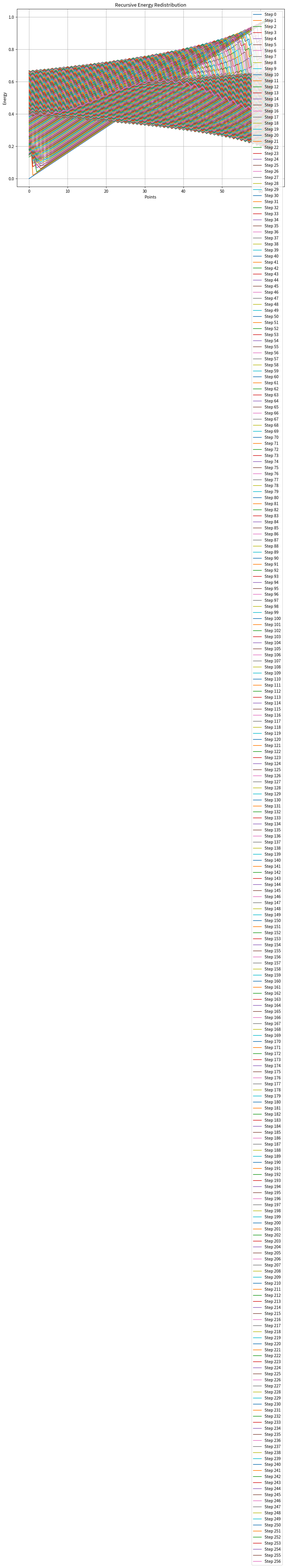
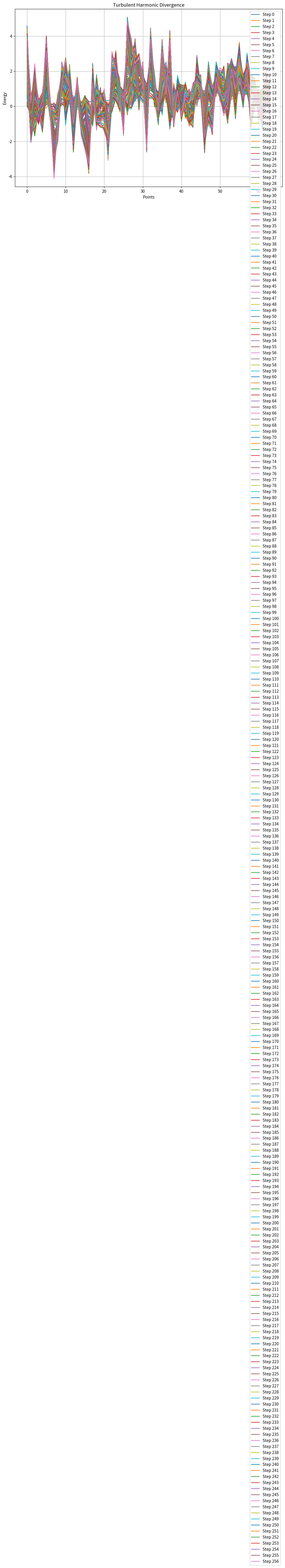
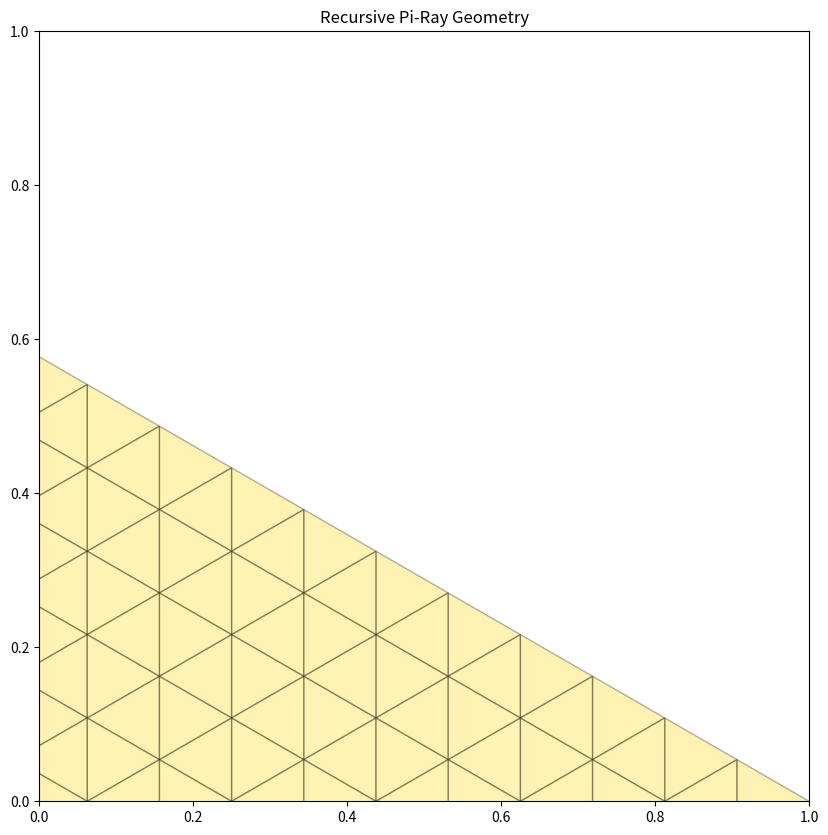

Write the Python code that produced these figures, in order.
# Harmonic Recursive Field Engine
# Synthesizing: SHA collapse, Pi-Rays, golden ratio geometry, quantum lattice, turbulence, recursive feedback

import numpy as np
import matplotlib.pyplot as plt
import hashlib
import math
from matplotlib import cm
from mpl_toolkits.mplot3d import Axes3D

# === Config ===
NUM_POINTS = 64
ITERATIONS = 256
HARMONIC_CONSTANT = 0.35
GOLDEN_RATIO = (1 + math.sqrt(5)) / 2
SEED = "1"

# === Utilities ===
def sha256_hex(data: str) -> str:
    return hashlib.sha256(data.encode()).hexdigest()

def trailing_zeros(hex_str: str) -> int:
    binary = bin(int(hex_str, 16))[2:].zfill(256)
    return len(binary) - len(binary.rstrip('0'))

def hamming_distance(hex1: str, hex2: str) -> int:
    bin1 = bin(int(hex1, 16))[2:].zfill(256)
    bin2 = bin(int(hex2, 16))[2:].zfill(256)
    return sum(c1 != c2 for c1, c2 in zip(bin1, bin2))

# === Phase-Memory Field ===
def init_energy_gradient(n):
    return np.linspace(0, 1, n)

def recursive_redistribute(energy, iterations=10, h=HARMONIC_CONSTANT):
    states = [energy.copy()]
    for _ in range(iterations):
        forward = np.roll(energy, -1)
        backward = np.roll(energy, 1)
        energy = h * backward + (1 - h) * forward
        states.append(energy.copy())
    return states

# === Quantum Turbulence ===
def add_turbulence(state, turbulence=0.2):
    noise = np.random.uniform(-turbulence, turbulence, size=state.shape)
    return state + noise

def evolve_with_turbulence(base_state, steps=10):
    states = [base_state.copy()]
    for _ in range(steps):
        new_state = add_turbulence(states[-1])
        states.append(new_state)
    return states

# === Pi-Ray Geometry ===
def generate_triangle(center, size):
    angles = np.radians([0, 120, 240])
    return np.array([
        [center[0] + size * np.cos(a), center[1] + size * np.sin(a)] for a in angles
    ])

def subdivide_triangle(triangle, level):
    if level == 0:
        return [triangle]
    else:
        midpoints = [(triangle[i] + triangle[(i + 1) % 3]) / 2 for i in range(3)]
        new_tris = [
            np.array([triangle[0], midpoints[0], midpoints[2]]),
            np.array([midpoints[0], triangle[1], midpoints[1]]),
            np.array([midpoints[2], midpoints[1], triangle[2]]),
            np.array([midpoints[0], midpoints[1], midpoints[2]]),
        ]
        result = []
        for t in new_tris:
            result.extend(subdivide_triangle(t, level - 1))
        return result

# === SHA Harmonic Series (Hex Recursion) ===
def sha_harmonic_series_hex_recursive(seed: str, steps: int):
    hashes = []
    current = seed.encode().hex()  # Step 0: "1" → "31"
    for i in range(steps):
        digest = hashlib.sha256(current.encode()).hexdigest()
        zeros = trailing_zeros(digest)
        hashes.append((i+1, current, digest, zeros))
        current = digest  # Recursively feed in as next input
    return hashes

# === Visualization ===
def plot_energy_states(states, title):
    plt.figure(figsize=(12, 8))
    for i, state in enumerate(states):
        plt.plot(range(len(state)), state, label=f"Step {i}")
    plt.title(title)
    plt.xlabel("Points")
    plt.ylabel("Energy")
    plt.grid(True)
    plt.legend()
    plt.show()

def plot_geometry(tris):
    plt.figure(figsize=(10, 10))
    for tri in tris:
        poly = plt.Polygon(tri, edgecolor='black', facecolor='gold', alpha=0.3)
        plt.gca().add_patch(poly)
    plt.gca().set_aspect('equal')
    plt.title("Recursive Pi-Ray Geometry")
    plt.show()

def display_sha_series(series):
    print("\nSHA Harmonic Series (Hex Recursive):")
    for i, seed, digest, zeros in series:
        print(f"{i:03} | {seed:<64} → {digest} | T-Zeros: {zeros}")

# === Run Full System ===
initial_energy = init_energy_gradient(NUM_POINTS)
redistributed = recursive_redistribute(initial_energy, ITERATIONS)
turbulent_states = evolve_with_turbulence(initial_energy, ITERATIONS)
sha_series = sha_harmonic_series_hex_recursive(SEED, ITERATIONS)
center = np.array([0, 0])
triangle = generate_triangle(center, 1)
geometry = subdivide_triangle(triangle, 4)

# === Display Results ===
plot_energy_states(redistributed, "Recursive Energy Redistribution")
plot_energy_states(turbulent_states, "Turbulent Harmonic Divergence")
plot_geometry(geometry)
display_sha_series(sha_series)
